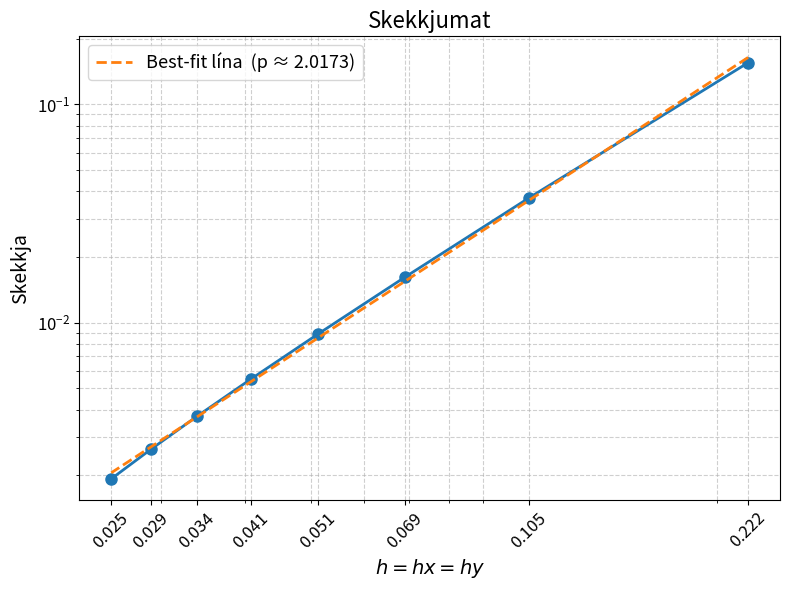

This chart was generated by the following Python code:
import numpy as np
import matplotlib.pyplot as plt
from scipy.sparse import lil_matrix
from scipy.sparse.linalg import spsolve


P = 5.0                 # W
Lx = 2.0                # cm 
Ly = 2.0                # cm 
K = 1.68                # W/(cm·°C)
H = 0.005               # W/(cm²·°C)
delta = 0.1             # cm 
T_úti = 20.0        # °C


def A_sparse(n, m):

    N = n * m
    A = lil_matrix((N, N))
    h = Ly / (n - 1)  

    # --- Neðri hlið  ---
    j = 0
    for i in range(1, m - 1):
        k = i + j * m
        A[k, k]       = -3.0 + (2.0 * h * H) / K
        A[k, k + m]   =  4.0
        A[k, k + 2*m] = -1.0

    # --- Efri hlið  ---
    j = n - 1
    for i in range(1, m - 1):
        k = i + j * m
        A[k, k]       =  3.0 - (2.0 * h * H) / K
        A[k, k - m]   = -4.0
        A[k, k - 2*m] =  1.0

    # --- Hægri hlið  ---
    i = m - 1
    for j in range(n):
        k = i + j * m
        A[k, k]     =  3.0 - (2.0 * h * H) / K
        A[k, k - 1] = -4.0
        A[k, k - 2] =  1.0

    # --- Vinstri hlið  ---
    i = 0
    for j in range(n):
        k = i + j * m
        A[k, k]     = -3.0
        A[k, k + 1] =  4.0
        A[k, k + 2] = -1.0

    # --- Innri punktar ---
    for i in range(1, m - 1):
        for j in range(1, n - 1):
            k = i + j * m
            A[k, k]     = -4.0 - (2.0 * H * h**2) / (K * delta)
            A[k, k - 1] =  1.0
            A[k, k + 1] =  1.0
            A[k, k - m] =  1.0
            A[k, k + m] =  1.0

    return A.tocsr()


def b_vigur(n, m):

    N = n * m
    b = np.zeros(N)
    h = Ly / (n - 1)

    i = 0
    for j in range(n):
        k = i + j * m
        b[k] = -2.0 * h * P / (Ly * delta * K)

    return b



def Tmax_n(n):
    m = n
    A = A_sparse(n, m)
    b = b_vigur(n, m)
    u = spsolve(A, b)        
    T = u + T_úti          
    return T.max()



if __name__ == "__main__":
    
    n_viðmið = 200      
    print(f"Reikna viðmiðunarlausn fyrir n = {n_viðmið}")
    T_max_viðmið = Tmax_n(n_viðmið)
    print(f"T_max (viðmið) ≈ {T_max_viðmið:.6f} °C\n")

   
    n_prufur = [10, 20, 30, 40, 50, 60, 70, 80]

    hs = []
    villa = []

    for n in n_prufur:
        print(f"Reikna fyrir n = m = {n} ...")
        T_max_n = Tmax_n(n)
        h = Lx / (n - 1)               
        skekkja = abs(T_max_viðmið - T_max_n) 

        hs.append(h)
        villa.append(skekkja)

        print(f"  h = {h:.5f}, T_max = {T_max_n:.6f}, skekkja = {skekkja:.6e}")

    hs = np.array(hs)
    villa = np.array(villa)

    

plt.figure(figsize=(8,6))


plt.loglog(hs, villa, 'o-', linewidth=2, markersize=8,)


p, C = np.polyfit(np.log(hs), np.log(villa), 1)
villa_fit = np.exp(C) * hs**p


plt.loglog(hs, villa_fit, '--', linewidth=2,
           label=fr'Best-fit lína  (p ≈ {p:.4f})')

plt.grid(True, which="both", ls="--", alpha=0.6)

plt.xlabel(r'$h = hx =  hy$', fontsize=14)
plt.ylabel(r'Skekkja', fontsize=14)

plt.title(r'Skekkjumat', fontsize=16)


plt.xticks(hs, [f"{val:.3f}" for val in hs], fontsize=12, rotation=45)
plt.yticks(fontsize=12)

plt.legend(fontsize=13)
plt.tight_layout()
plt.show()

print(f"\nHallatala p ≈ {p:.4f}")




